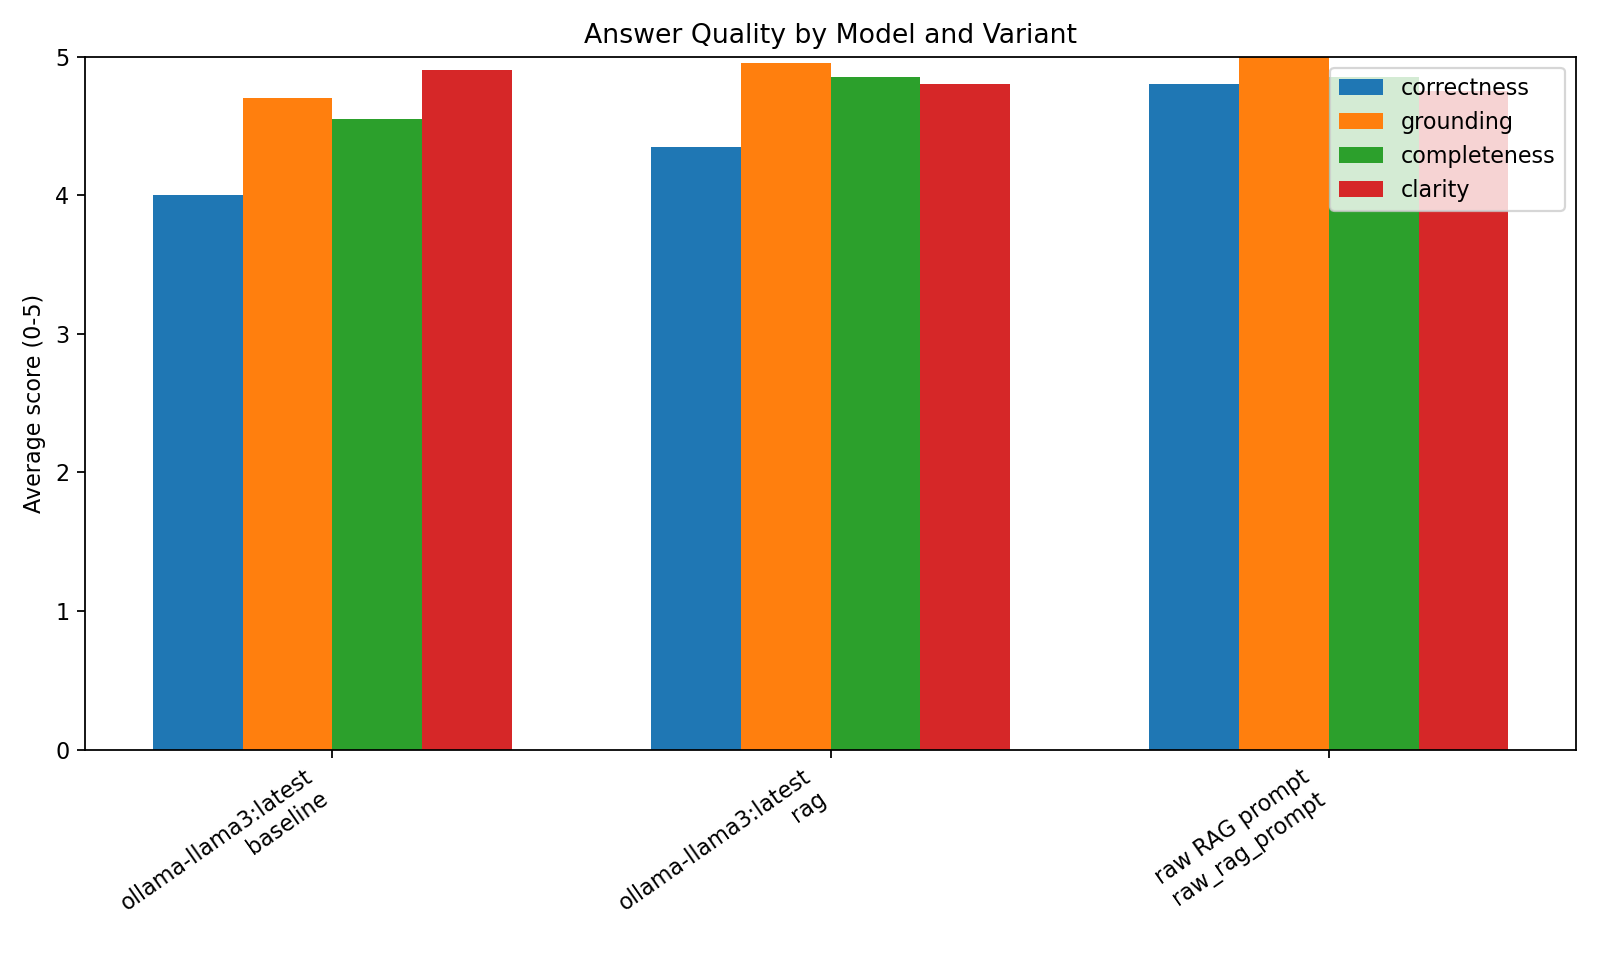

The file beside this chart, header and first rows:
model_id, model_label, variant, n, correctness, grounding, completeness, clarity, hallucination, refusal_accuracy
ollama-llama3:latest, ollama-llama3:latest, baseline, 20, 4.0, 4.7, 4.55, 4.9, 1.0, 0.0
ollama-llama3:latest, ollama-llama3:latest, rag, 20, 4.35, 4.95, 4.85, 4.8, 0.25, 0.75
raw-rag-prompt, raw RAG prompt, raw_rag_prompt, 20, 4.8, 5.0, 4.85, 4.75, 0.0, 1.0
